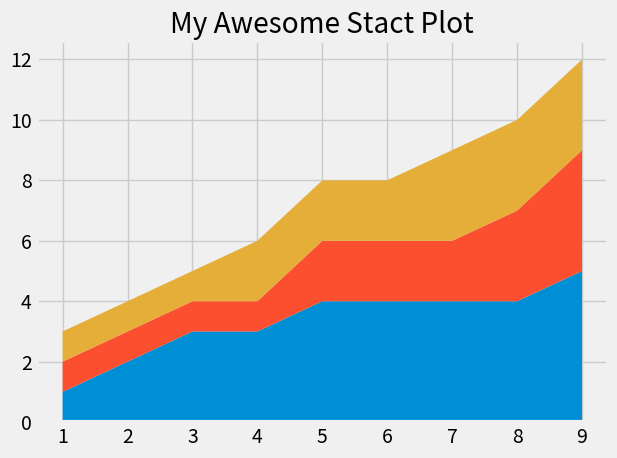

The matplotlib source for this figure:
from matplotlib import pyplot as plt

plt.style.use("fivethirtyeight")

minutes = [1, 2, 3, 4, 5, 6, 7, 8, 9]

player1 = [1, 2, 3, 3, 4, 4, 4, 4, 5]
player2 = [1, 1, 1, 1, 2, 2, 2, 3, 4]
player3 = [1, 1, 1, 2, 2, 2, 3, 3, 3]

labels = ['player1', 'player2', 'player3']

plt.stackplot(minutes, player1, player2, player3, labels = labels)

plt.title("My Awesome Stact Plot")
plt.tight_layout()
plt.show()